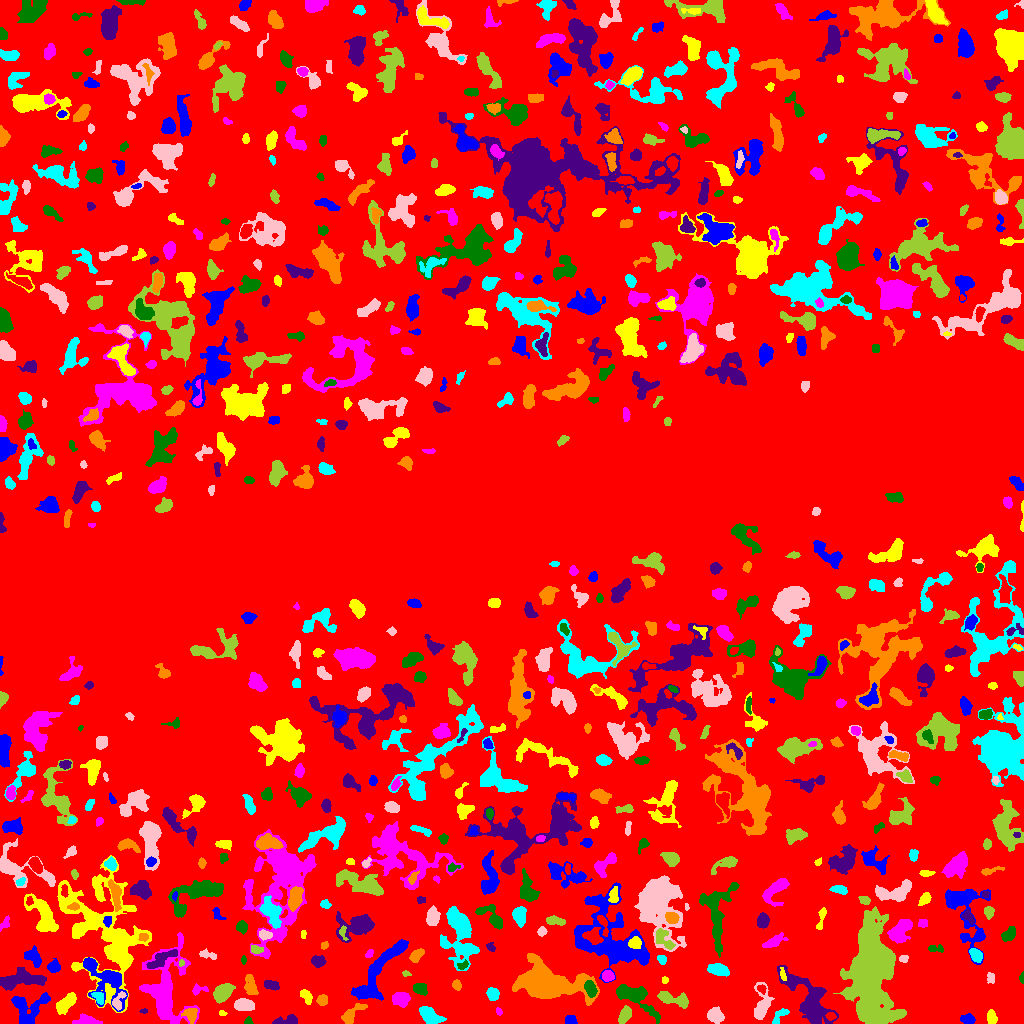

The file beside this chart, header and first rows:
ID, X, Y, A, B, theta, total_flux, mu_max, mu_median, mu_mean, R_fwhm, R_e, R10, R90, x_start, x_end, y_start, y_end, area, greylevel
0, 506.8, 508.3, 317.5, 295.6, -1.317, 980227, 15.0, 1.0, 1.506, 14.37, 206.4, 75.87, 344.9, 0, 1023, 0, 1023, 651075, 1.506
1, 570.6, 3.529, 2.763, 2.197, -0.1075, 295.0, 6.0, 3.0, 2.892, 4.146, 3.141, 1.262, 4.886, 565, 577, 0, 8, 102, 5.892
2, 991.8, 5.321, 3.101, 2.085, -1.426, 377.0, 8.0, 3.0, 2.922, 4.068, 3.29, 1.262, 5.109, 987, 997, 0, 14, 129, 6.922
3, 87.56, 2.614, 6.188, 2.359, -0.1546, 399.0, 7.0, 2.0, 2.089, 3.742, 3.7, 1.382, 6.257, 72, 102, 0, 10, 191, 6.089
4, 248.3, 2.079, 1.872, 1.587, 1.38, 63.0, 3.0, 1.0, 1.167, 2.394, 2.034, 0.7979, 3.241, 244, 253, 0, 7, 54, 5.167
5, 286.6, 2.917, 6.461, 2.191, 0.1523, 674.0, 9.0, 4.0, 3.919, 4.652, 3.949, 1.596, 6.206, 272, 297, 0, 9, 172, 6.919
6, 351.4, 9.098, 6.966, 2.765, 0.7828, 532.0, 6.0, 2.0, 2.217, 5.412, 4.406, 1.693, 7.024, 341, 367, 0, 20, 240, 7.217
7, 429.1, 8.173, 5.498, 2.931, -0.7157, 1294, 11.0, 4.0, 4.257, 6.18, 5.046, 2.034, 7.736, 419, 446, 0, 17, 304, 8.257
8, 715.4, 8.324, 3.727, 3.325, -0.8244, 864.0, 9.0, 4.0, 3.927, 5.109, 4.406, 1.784, 7.069, 707, 724, 0, 17, 220, 6.927
9, 624.8, 8.344, 4.255, 2.137, 1.168, 726.0, 12.0, 4.0, 3.989, 4.406, 3.785, 1.493, 5.944, 618, 631, 0, 18, 182, 7.989
10, 830.7, 7.424, 2.193, 1.898, -0.1536, 264.0, 9.0, 3.0, 3.52, 2.523, 2.523, 0.9772, 4.107, 825, 836, 3, 11, 75, 11.52
11, 968.0, 3.924, 2.983, 2.159, -0.1506, 353.0, 6.0, 3.0, 2.674, 4.618, 3.241, 1.262, 4.983, 960, 975, 0, 10, 132, 6.674
12, 222.1, 10.25, 1.893, 1.387, -0.2764, 101.0, 4.0, 2.0, 2.463, 3.29, 2.034, 0.7979, 3.141, 219, 227, 8, 13, 41, 6.463
13, 498.6, 12.04, 1.741, 1.295, -1.121, 81.0, 4.0, 2.0, 1.761, 2.877, 1.871, 0.7979, 2.985, 496, 502, 8, 16, 46, 8.761
14, 634.7, 26.26, 14.05, 4.821, -0.6045, 1830, 11.0, 3.0, 3.134, 4.514, 7.269, 2.523, 11.74, 616, 660, 0, 39, 584, 6.134
15, 144.3, 12.31, 1.6, 1.123, 0.09662, 49.0, 4.0, 1.0, 1.324, 1.871, 1.493, 0.5642, 2.706, 139, 147, 10, 15, 37, 5.324
16, 190.6, 9.13, 3.426, 3.056, -0.478, 361.0, 5.0, 2.0, 2.149, 4.687, 3.868, 1.493, 5.89, 181, 197, 0, 15, 168, 9.149
17, 779.3, 7.17, 5.894, 2.152, 0.84, 306.0, 5.0, 2.0, 2.201, 4.029, 3.613, 1.382, 5.698, 772, 789, 0, 15, 139, 6.201
18, 244.3, 18.9, 4.335, 2.715, -0.1293, 989.0, 12.0, 4.0, 4.338, 4.754, 4.26, 1.596, 7.114, 234, 254, 13, 25, 228, 7.338
19, 673.3, 24.42, 9.006, 2.846, -0.2502, 1414, 9.0, 5.0, 4.532, 7.092, 5.67, 2.257, 8.649, 657, 688, 15, 32, 312, 7.532
20, 1021, 24.49, 2.332, 1.28, 1.518, 112.0, 4.0, 2.0, 2.196, 3.241, 2.185, 0.7979, 3.385, 1018, 1023, 20, 31, 51, 6.196
21, 376.2, 49.83, 20.75, 4.968, 0.9647, 4019, 13.0, 4.0, 4.239, 7.421, 9.219, 3.432, 14.84, 351, 408, 23, 84, 948, 7.239
22, 306.6, 26.7, 3.587, 1.856, -1.103, 399.0, 8.0, 3.0, 2.956, 3.827, 3.09, 1.128, 5.171, 300, 312, 19, 34, 135, 6.956
23, 400.7, 24.72, 3.744, 3.418, -0.1278, 869.0, 11.0, 4.0, 3.795, 4.146, 4.478, 1.693, 7.136, 392, 410, 16, 31, 229, 7.795
24, 590.5, 34.88, 3.807, 2.364, -1.178, 866.0, 12.0, 5.0, 5.064, 4.72, 3.827, 1.493, 6.103, 584, 597, 26, 43, 171, 14.06
25, 809.5, 22.81, 17.88, 7.068, -0.8929, 4096, 11.0, 3.0, 3.609, 6.933, 10.36, 3.7, 16.67, 777, 838, 0, 58, 1135, 6.609
26, 322.3, 23.24, 2.482, 2.327, 1.165, 529.0, 12.0, 4.0, 4.766, 3.656, 3.038, 1.128, 4.918, 316, 327, 18, 29, 111, 8.766
27, 98.96, 25.55, 3.461, 2.131, -0.9067, 225.0, 4.0, 2.0, 1.94, 4.853, 3.29, 1.262, 5.078, 91, 103, 19, 31, 116, 9.94
28, 117.6, 20.93, 4.898, 2.23, 1.048, 189.0, 4.0, 1.0, 1.312, 4.334, 2.932, 1.128, 4.754, 112, 126, 13, 32, 144, 9.312
29, 870.4, 49.87, 22.97, 10.18, 1.541, 32257, 31.0, 6.0, 8.142, 14.14, 16.54, 6.257, 28.42, 833, 906, 0, 117, 3962, 11.14
30, 951.4, 31.88, 12.59, 5.375, 0.8445, 1421, 9.0, 2.0, 3.062, 5.67, 6.283, 2.394, 10.39, 935, 975, 19, 58, 464, 6.062
31, 26.96, 13.88, 9.033, 7.427, 0.6532, 2071, 10.0, 3.0, 3.558, 7.399, 7.181, 2.764, 11.73, 11, 50, 0, 31, 582, 6.558
32, 65.37, 19.71, 5.886, 2.851, 0.7807, 1049, 9.0, 4.0, 3.733, 5.585, 5.202, 1.954, 8.176, 56, 76, 9, 31, 281, 6.733
33, 198.4, 33.86, 4.346, 2.31, 0.146, 197.0, 4.0, 2.0, 1.841, 4.549, 3.385, 1.262, 5.232, 192, 208, 28, 40, 107, 5.841
34, 420, 34.95, 3.263, 2.631, -0.3645, 569.0, 8.0, 3.0, 3.719, 4.618, 3.7, 1.493, 5.917, 413, 427, 28, 40, 153, 6.719
35, 271.3, 38.4, 3.811, 2.102, -0.2648, 462.0, 8.0, 3.0, 3.448, 4.26, 3.613, 1.382, 5.754, 264, 279, 33, 43, 134, 6.448
36, 456.8, 38.53, 2.185, 1.828, -0.945, 176.0, 6.0, 2.0, 2.023, 3.141, 2.523, 0.9772, 4.068, 452, 461, 33, 44, 87, 6.023
37, 492.8, 29.49, 2.944, 2.69, -0.902, 568.0, 8.0, 4.0, 3.89, 4.886, 3.613, 1.493, 5.698, 486, 499, 23, 36, 146, 10.89
38, 761.9, 18.44, 8.655, 3.617, 1.443, 1541, 11.0, 3.0, 4.188, 5.781, 5.499, 2.185, 9.184, 754, 774, 4, 41, 368, 7.188
39, 222.9, 31.41, 4.954, 3.292, 0.7187, 1758, 14.0, 6.0, 5.802, 6.155, 5.171, 2.034, 8.156, 213, 235, 20, 40, 303, 8.802
40, 761.5, 34.63, 2.064, 1.628, -0.6331, 112.0, 4.0, 1.5, 1.6, 3.338, 2.257, 0.7979, 3.7, 757, 766, 29, 39, 70, 8.6
41, 108.5, 42.6, 11.09, 7.25, -0.885, 2066, 11.0, 2.0, 2.977, 6.232, 6.652, 2.585, 12.09, 83, 127, 12, 66, 694, 7.977
42, 664.9, 43.44, 1.73, 1.305, 1.478, 57.0, 3.0, 1.0, 1.239, 2.257, 1.871, 0.5642, 3.038, 662, 668, 40, 47, 46, 5.239
43, 607.7, 47.48, 2.641, 2.407, -0.1744, 497.0, 10.0, 4.0, 4.041, 4.184, 3.241, 1.262, 5.171, 602, 614, 42, 53, 123, 9.041
44, 1022, 45.83, 2.434, 1.1, 1.569, 82.0, 4.0, 2.0, 1.783, 2.764, 1.871, 0.7979, 3.038, 1019, 1023, 40, 52, 46, 5.783
45, 20.86, 43.8, 12.13, 3.697, 0.07246, 2243, 11.0, 4.0, 3.914, 6.283, 7.464, 2.764, 11.51, 0, 46, 33, 56, 573, 6.914
46, 250.7, 36.85, 5.335, 2.733, -1.328, 649.0, 7.0, 3.0, 3.047, 5.078, 4.514, 1.693, 7.092, 244, 258, 29, 49, 213, 6.047
47, 718, 53.44, 4.955, 2.573, -0.3218, 926.0, 10.0, 4.0, 4.009, 5.293, 4.478, 1.693, 7.203, 707, 729, 47, 60, 231, 8.009
48, 990.5, 45.45, 2.838, 1.919, -1.405, 161.0, 4.0, 2.0, 1.963, 4.068, 2.877, 1.128, 4.514, 987, 994, 40, 51, 82, 4.963
49, 406.4, 49.63, 2.101, 1.296, -0.2779, 132.0, 6.0, 3.0, 2.87, 2.932, 2.034, 0.7979, 3.192, 402, 411, 47, 53, 46, 5.87
50, 689.3, 53.78, 6.999, 2.844, -1.403, 1457, 12.0, 4.0, 4.336, 5.585, 5.202, 2.034, 8.649, 681, 697, 36, 67, 336, 7.336
51, 88.57, 59.71, 2.57, 1.916, -0.2974, 228.0, 5.0, 3.0, 2.505, 3.827, 2.877, 1.128, 4.37, 84, 94, 54, 64, 91, 11.51
52, 782.7, 48.98, 3.338, 1.253, -1.373, 128.0, 5.0, 2.0, 1.829, 2.326, 2.459, 0.7979, 3.989, 780, 786, 43, 56, 70, 8.829
53, 165.6, 34.06, 20.91, 10.66, 1.533, 5759, 13.0, 3.0, 3.67, 7.225, 11.74, 3.989, 19.22, 139, 199, 0, 91, 1569, 6.67
54, 462.7, 58.07, 2.859, 1.808, 0.5239, 180.0, 5.0, 2.0, 2.338, 3.241, 2.821, 0.9772, 4.26, 457, 468, 54, 64, 77, 8.338
55, 161.4, 64.67, 9.343, 2.609, 0.527, 937.0, 6.0, 3.0, 3.22, 7.527, 5.47, 2.185, 8.387, 146, 177, 55, 74, 291, 10.22
56, 546.8, 38.88, 16.76, 8.068, -0.1569, 13143, 26.0, 5.0, 7.104, 10.3, 11.11, 4.146, 20.12, 512, 599, 18, 70, 1850, 11.1
57, 661.6, 64.16, 2.405, 1.928, -0.7138, 258.0, 8.0, 3.0, 3.225, 3.141, 2.706, 0.9772, 4.37, 657, 666, 59, 68, 80, 6.225
58, 903.5, 64.76, 1.996, 1.565, 0.2299, 121.0, 6.0, 2.0, 1.833, 2.585, 2.257, 0.7979, 3.523, 899, 908, 61, 68, 66, 7.833
59, 181.2, 60.53, 1.712, 1.309, 1.294, 115.0, 5.0, 3.0, 3.108, 2.821, 1.954, 0.7979, 2.932, 179, 184, 57, 64, 37, 10.11
... 719 more rows
